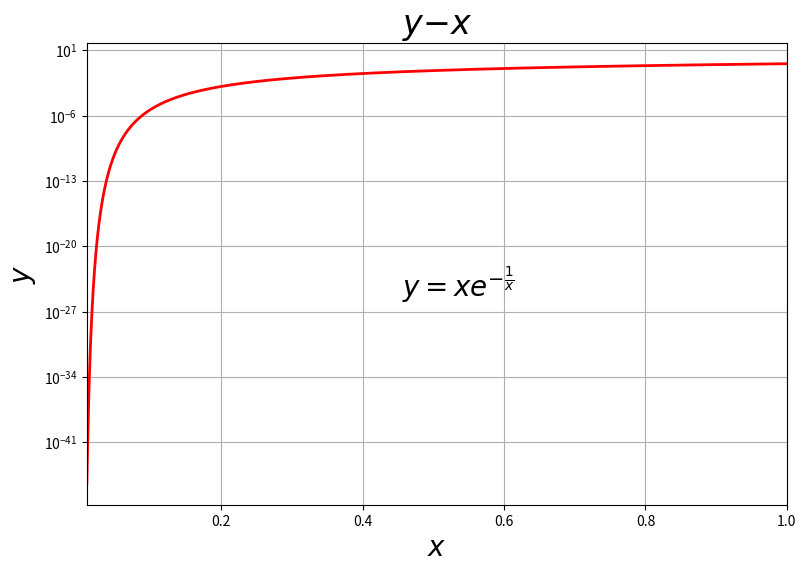

Reproduce this figure in Python. (Note: this script raises an exception after producing the figure.)
import matplotlib.pyplot as plt
from matplotlib import cm
from matplotlib import rc
import numpy as np
# % matplotlib inline
# curve colors
N = 5
colors = cm.hsv(np.linspace(0, 1, N + 1))
LabelX = '$x$'
LabelY = '$y$'
TitleName = LabelY + '$-$' + LabelX

fontAxis = 20
fontLegend = 20
fontTitle = 24

fig = plt.figure(figsize=(8, 6))
fig.patch.set_facecolor('white')
ax = plt.subplot(111)

xmin = 0.01
xmax = 1
NumofPoints = 1000

x = np.linspace(xmin, xmax, NumofPoints)
y = x*np.exp(-1/x)

plt.semilogy(x, y, color=colors[0], linestyle='-', linewidth=2)


fig.subplots_adjust(right=1.0)
formula = r"$y=xe^{-\frac{1}{x}}$"
ax.text(0.45, 0.45, formula, transform=ax.transAxes, fontsize=20)
ax.set_xlim(xmin, xmax)
# ax.set_ylim(0, 1)
rc('font', size=fontAxis)
plt.axis('on')
plt.xlabel(LabelX, fontsize=fontAxis, fontweight='bold')
plt.ylabel(LabelY, fontsize=fontAxis, fontweight='bold')
plt.title(TitleName, fontsize=fontTitle, fontweight='bold')
plt.grid(True)
plt.hold(True)
# fig.savefig('fx.png')
plt.show()
